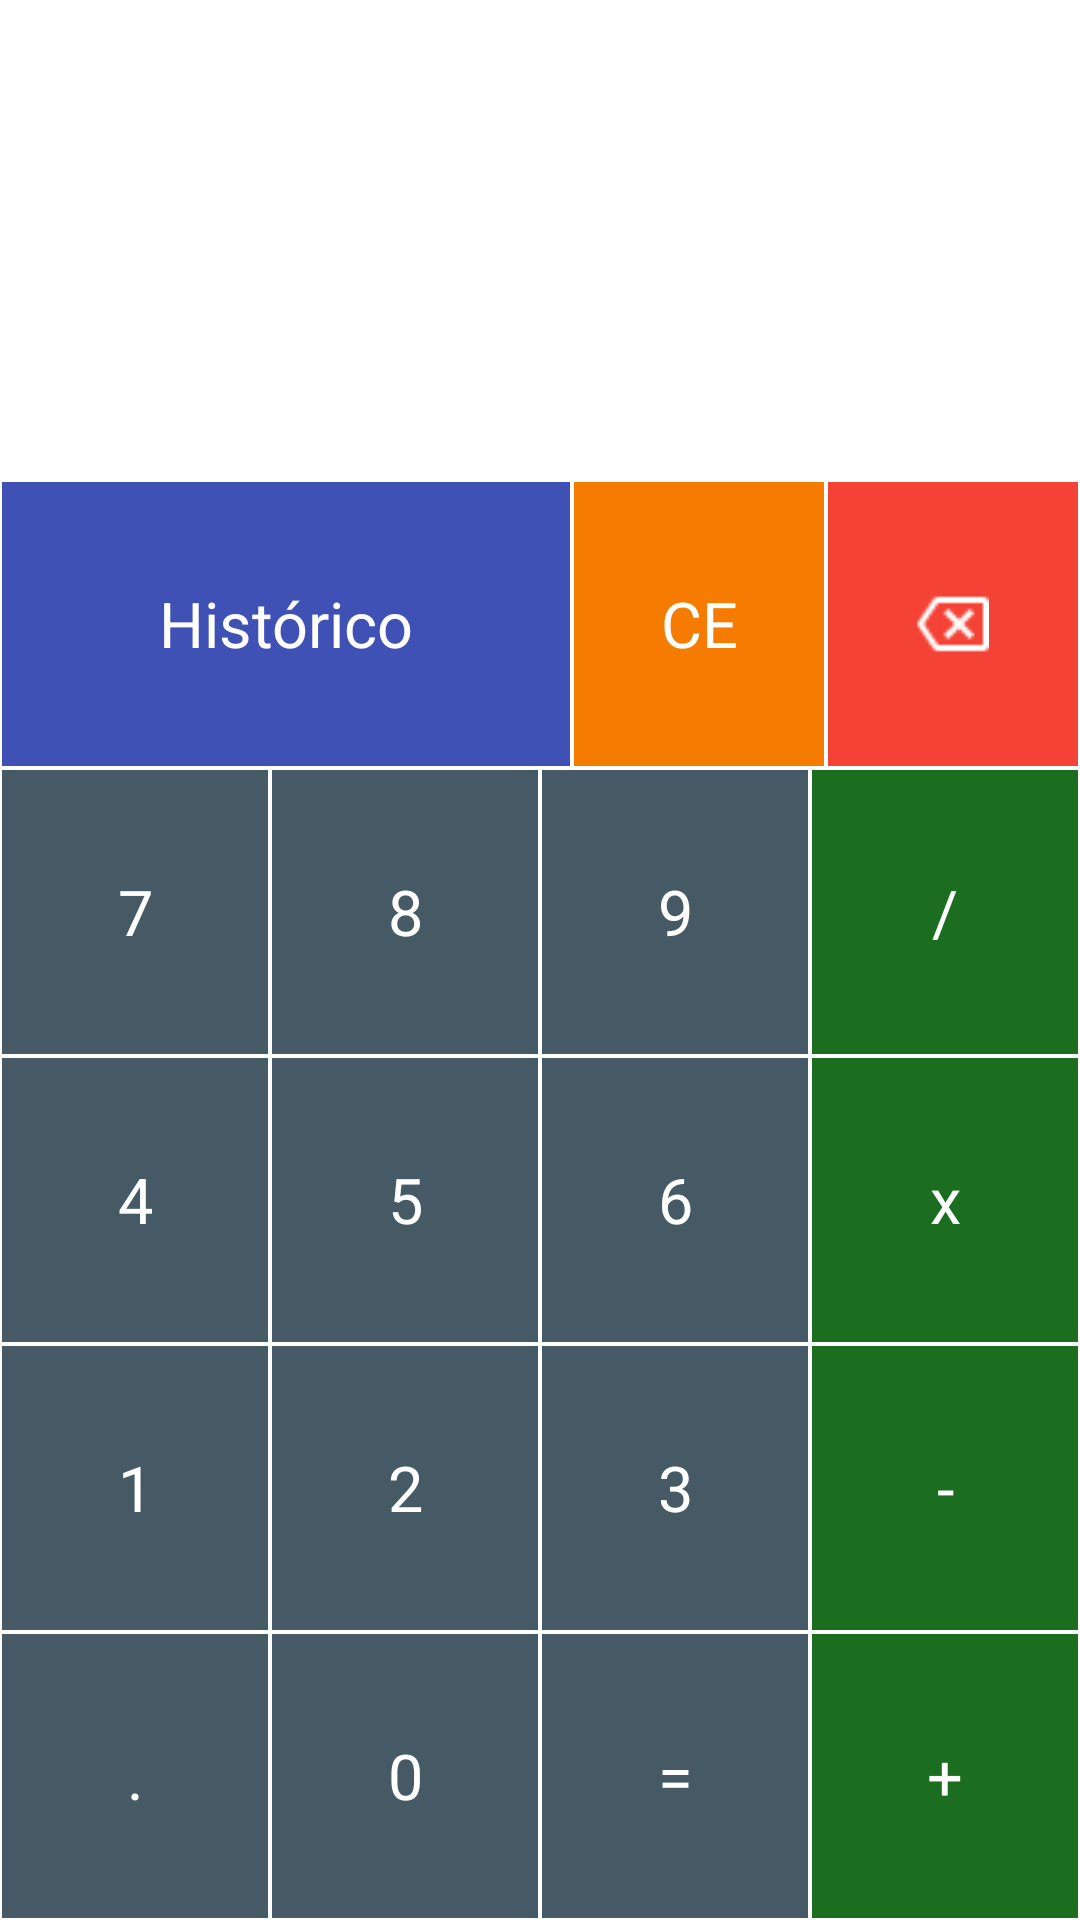

Layout XML and referenced resources for this Android screen:
<!-- AndroidManifest.xml: application theme AppTheme -->
<!-- res/layout/activity_main.xml -->
<?xml version="1.0" encoding="utf-8"?>
<LinearLayout xmlns:android="http://schemas.android.com/apk/res/android"
    xmlns:app="http://schemas.android.com/apk/res-auto"
    xmlns:tools="http://schemas.android.com/tools"
    android:id="@+id/activitymain"
    android:layout_width="match_parent"
    android:layout_height="match_parent"
    android:background="@android:color/white"
    android:orientation="vertical">

    // é onde vai ser mostrado a expressão

    // é onde será exibido o resultado


    <TextView
        android:id="@+id/tvExpression"
        android:layout_width="match_parent"
        android:layout_height="80sp"
        android:ellipsize="start"
        android:gravity="end"
        android:singleLine="true"
        android:textColor="@color/numberButton"
        android:textSize="40sp" />

    <TextView
        android:id="@+id/tvResult"
        android:layout_width="match_parent"
        android:layout_height="80sp"
        android:ellipsize="end"
        android:gravity="end"
        android:singleLine="true"
        android:textColor="@color/numberButton"
        android:textSize="30sp" />

    <LinearLayout
        android:layout_width="match_parent"
        android:layout_height="match_parent"
        android:orientation="vertical">

        <LinearLayout
            android:id="@+id/tv"
            android:layout_width="match_parent"
            android:layout_height="0dp"
            android:layout_weight="0.5"
            android:orientation="horizontal">

            <TextView
                android:id="@+id/tvHistorico"
                style="@style/ActionButtonStyle"
                android:layout_width="106dp"
                android:background="#3F51B5"
                android:text="Histórico" />

            <TextView
                android:id="@+id/tvClear"
                style="@style/ActionButtonStyle"
                android:text="CE" />


            <ImageView
                android:id="@+id/tvBack"
                style="@style/BackButtonStyle"
                android:scaleType="center"
                android:src="@drawable/backspace" />

        </LinearLayout>

        <LinearLayout
            android:layout_width="match_parent"
            android:layout_height="0dp"
            android:layout_weight="0.5"
            android:orientation="horizontal">

            <TextView
                android:id="@+id/tvSeven"
                style="@style/NumberButtonStyle"
                android:text="7" />

            <TextView
                android:id="@+id/tvEight"
                style="@style/NumberButtonStyle"
                android:text="8" />

            <TextView
                android:id="@+id/tvNine"
                style="@style/NumberButtonStyle"
                android:text="9" />

            <TextView
                android:id="@+id/tvDivide"
                style="@style/OperatorButtonStyle"
                android:text="/" />

        </LinearLayout>

        <LinearLayout
            android:layout_width="match_parent"
            android:layout_height="0dp"
            android:layout_weight="0.5"
            android:orientation="horizontal">

            <TextView
                android:id="@+id/tvFour"
                style="@style/NumberButtonStyle"
                android:text="4" />

            <TextView
                android:id="@+id/tvFive"
                style="@style/NumberButtonStyle"
                android:text="5" />

            <TextView
                android:id="@+id/tvSix"
                style="@style/NumberButtonStyle"
                android:text="6" />

            <TextView
                android:id="@+id/tvMul"
                style="@style/OperatorButtonStyle"
                android:text="x" />

        </LinearLayout>

        <LinearLayout
            android:layout_width="match_parent"
            android:layout_height="0dp"
            android:layout_weight="0.5"
            android:orientation="horizontal">

            <TextView
                android:id="@+id/tvOne"
                style="@style/NumberButtonStyle"
                android:text="1" />

            <TextView
                android:id="@+id/tvTwo"
                style="@style/NumberButtonStyle"
                android:text="2" />

            <TextView
                android:id="@+id/tvThree"
                style="@style/NumberButtonStyle"
                android:text="3" />

            <TextView
                android:id="@+id/tvMinus"
                style="@style/OperatorButtonStyle"
                android:text="-" />

        </LinearLayout>

        <LinearLayout
            android:layout_width="match_parent"
            android:layout_height="0dp"
            android:layout_weight="0.5"
            android:orientation="horizontal">

            <TextView
                android:id="@+id/tvDot"
                style="@style/NumberButtonStyle"
                android:text="." />

            <TextView
                android:id="@+id/tvZero"
                style="@style/NumberButtonStyle"
                android:text="0" />

            <TextView
                android:id="@+id/tvEquals"
                style="@style/NumberButtonStyle"
                android:text="=" />

            <TextView
                android:id="@+id/tvPlus"
                style="@style/OperatorButtonStyle"
                android:text="+" />


        </LinearLayout>


    </LinearLayout>

</LinearLayout>
<!-- resources referenced by this layout -->
<resources>
  <color name="numberButton">#455A64</color>
  <!-- drawable backspace: png bitmap (drawable, 544 bytes) -->
  <style name="ActionButtonStyle">
          <item name="android:layout_width">0dp</item>
          <item name="android:layout_height">match_parent</item>
          <item name="android:layout_weight">1</item>
          <item name="android:background">@color/actionButton</item>
          <item name="android:textSize">21sp</item>
          <item name="android:textColor">@android:color/white</item>
          <item name="android:gravity">center</item>
          <item name="android:layout_margin">0.5dp</item>
      </style>
  <style name="BackButtonStyle">
          <item name="android:layout_width">0dp</item>
          <item name="android:layout_height">match_parent</item>
          <item name="android:layout_weight">1</item>
          <item name="android:background">@color/backButton</item>
          <item name="android:textSize">21sp</item>
          <item name="android:textColor">@android:color/white</item>
          <item name="android:gravity">center</item>
          <item name="android:layout_margin">0.5dp</item>
      </style>
  <style name="NumberButtonStyle">
          <item name="android:layout_width">0dp</item>
          <item name="android:layout_height">match_parent</item>
          <item name="android:layout_weight">1</item>
          <item name="android:background">@color/numberButton</item>
          <item name="android:textSize">21sp</item>
          <item name="android:textColor">@android:color/white</item>
          <item name="android:gravity">center</item>
          <item name="android:layout_margin">0.5dp</item>
      </style>
  <style name="OperatorButtonStyle">
          <item name="android:layout_width">0dp</item>
          <item name="android:layout_height">match_parent</item>
          <item name="android:layout_weight">1</item>
          <item name="android:background">@color/operatorButton</item>
          <item name="android:textSize">21sp</item>
          <item name="android:textColor">@android:color/white</item>
          <item name="android:gravity">center</item>
          <item name="android:layout_margin">0.5dp</item>
  
      </style>
  <style name="AppTheme" parent="Theme.AppCompat.Light.DarkActionBar">
          
          <item name="colorPrimary">@color/colorPrimary</item>
          <item name="colorPrimaryDark">@color/colorPrimaryDark</item>
          <item name="colorAccent">@color/colorAccent</item>
      </style>
  <color name="actionButton">#F57C00</color>
  <color name="backButton">#F44336</color>
  <color name="operatorButton">#1B6E1F</color>
  <color name="colorPrimary">#6200EE</color>
  <color name="colorPrimaryDark">#3700B3</color>
  <color name="colorAccent">#FF4081</color>
</resources>
